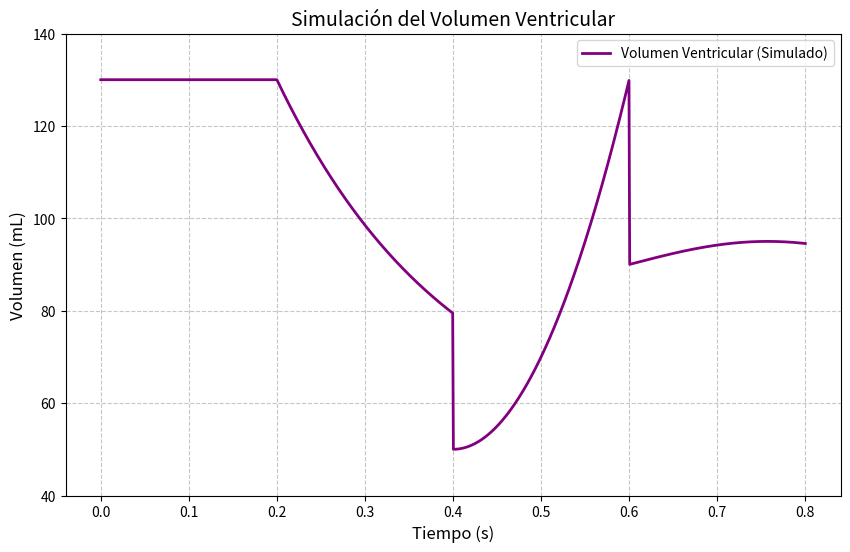

Python code for this plot:
import numpy as np
import matplotlib.pyplot as plt

# Periodo total del ciclo cardíaco
T = 0.8
tiempo = np.linspace(0, T, 1000)

# Definir los puntos de cambio en cada fase
inicio_disminucion = T / 4       # Inicio de la sístole
inicio_llenado_rapido = T / 2    # Inicio de la diástole (llenado rápido)
inicio_llenado_lento = 3 * T / 4 # Transición a llenado lento y auricular

# Inicializar el array del volumen ventricular
volumen_ventricular = np.zeros_like(tiempo)

# Llenar el array 'volumen_ventricular' de acuerdo con cada fase
for i in range(len(tiempo)):
    if tiempo[i] < inicio_disminucion:
        # Fase de volumen máximo antes de sístole
        volumen_ventricular[i] = 130
    elif inicio_disminucion <= tiempo[i] < inicio_llenado_rapido:
        # Fase de contracción ventricular (sístole) con transición suave (curva exponencial)
        volumen_ventricular[i] = 130 - (130 - 50) * (1 - np.exp(-(tiempo[i] - inicio_disminucion) * 5)) 
    elif inicio_llenado_rapido <= tiempo[i] < inicio_llenado_lento:
        # Fase de llenado rápido con una función cuadrática para suavizar el aumento
        volumen_ventricular[i] = 50 + (80) * ((tiempo[i] - inicio_llenado_rapido) / (inicio_llenado_lento - inicio_llenado_rapido))**2
    else:
        # Fase de llenado lento y auricular con una oscilación pequeña
        volumen_ventricular[i] = 90 + 5 * np.sin(10 * (tiempo[i] - inicio_llenado_lento)) 

# Graficar el volumen ventricular
plt.figure(figsize=(10, 6))
plt.plot(tiempo, volumen_ventricular, color="purple", linewidth=2, label="Volumen Ventricular (Simulado)")
plt.xlabel("Tiempo (s)", fontsize=12)
plt.ylabel("Volumen (mL)", fontsize=12)
plt.title("Simulación del Volumen Ventricular", fontsize=14)
plt.legend(loc="upper right", fontsize=10)
plt.grid(True, linestyle="--", alpha=0.7)
plt.ylim(40, 140)  # Ajuste de límite del eje Y para reflejar el volumen máximo
plt.show()
